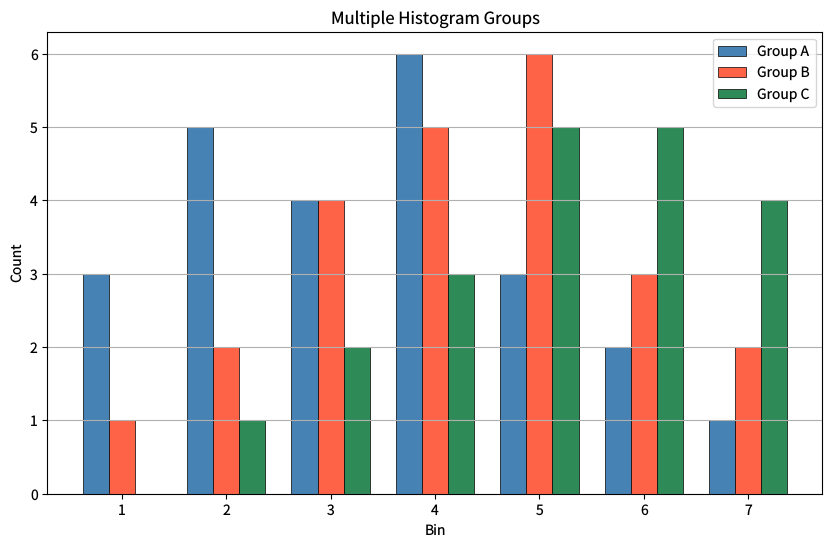

This figure's Python source: (Note: this script raises an exception after producing the figure.)
"""histogram-multi.py — Reference for examples/histogram-multi.lisp"""
import matplotlib
matplotlib.use('Agg')
import matplotlib.pyplot as plt

plt.rcParams['savefig.dpi'] = 100
plt.rcParams['text.hinting'] = 'none'

centers = [1.0, 2.0, 3.0, 4.0, 5.0, 6.0, 7.0]
width = 0.25
counts_a = [3.0, 5.0, 4.0, 6.0, 3.0, 2.0, 1.0]
counts_b = [1.0, 2.0, 4.0, 5.0, 6.0, 3.0, 2.0]
counts_c = [0.0, 1.0, 2.0, 3.0, 5.0, 5.0, 4.0]

x_a = [c - width for c in centers]
x_c = [c + width for c in centers]

fig = plt.figure(figsize=(10, 6))

plt.bar(x_a, counts_a, width=width, color='steelblue', label='Group A',
        edgecolor='black', linewidth=0.5)
plt.bar(centers, counts_b, width=width, color='tomato', label='Group B',
        edgecolor='black', linewidth=0.5)
plt.bar(x_c, counts_c, width=width, color='seagreen', label='Group C',
        edgecolor='black', linewidth=0.5)

plt.legend()
plt.xlabel('Bin')
plt.ylabel('Count')
plt.title('Multiple Histogram Groups')
plt.grid(visible=True, axis='y')

plt.savefig('reference_images/histogram-multi.png', dpi=100)
print('Saved reference_images/histogram-multi.png')
